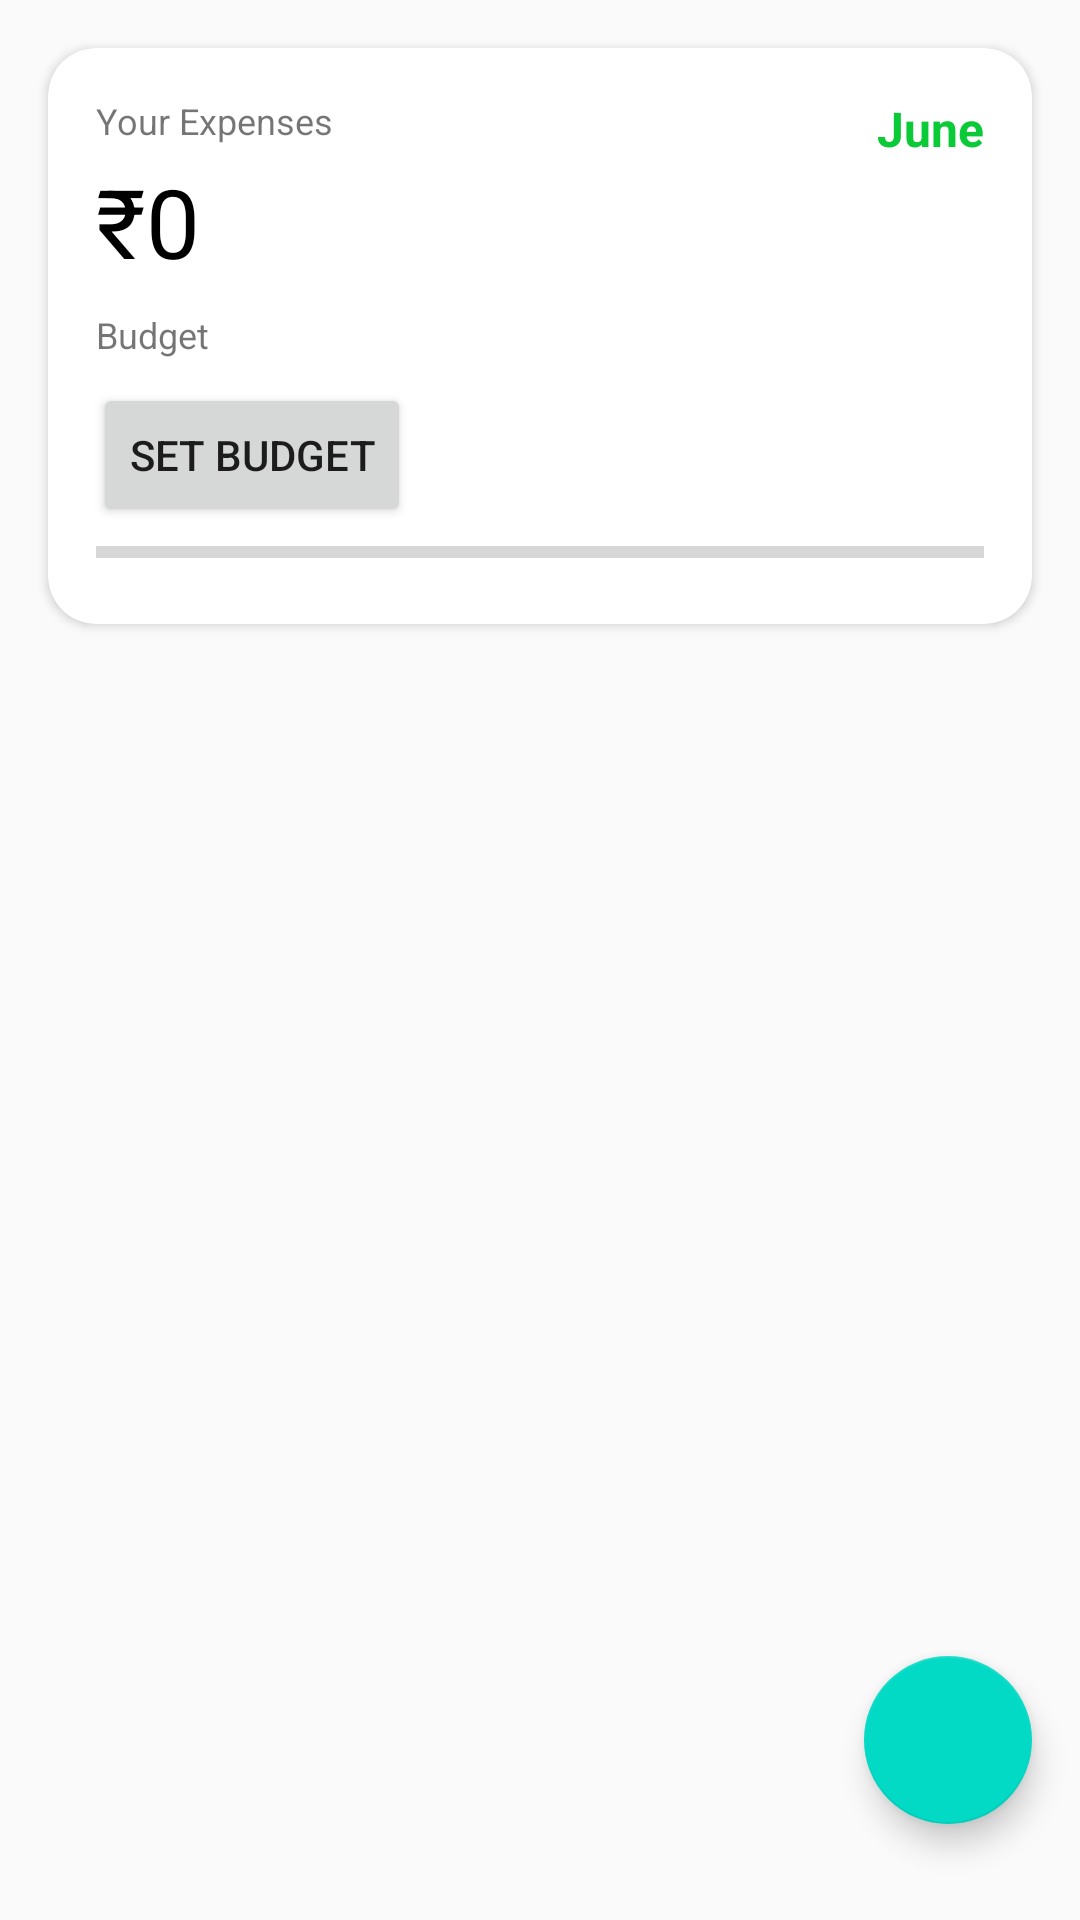

Write the Android layout XML for this screen, with the resource values it uses.
<!-- AndroidManifest.xml: application theme Theme.FINANCES -->
<!-- res/layout/activity_main.xml -->
<?xml version="1.0" encoding="utf-8"?>
<android.support.constraint.ConstraintLayout xmlns:android="http://schemas.android.com/apk/res/android"
    xmlns:app="http://schemas.android.com/apk/res-auto"
    xmlns:tools="http://schemas.android.com/tools"
    android:layout_width="match_parent"
    android:layout_height="match_parent"
    tools:context=".activities.MainActivity">

    <android.support.v7.widget.CardView
        android:id="@+id/budgetCardView"
        android:layout_width="match_parent"
        android:layout_height="wrap_content"
        android:layout_margin="16dp"
        app:cardCornerRadius="16dp"
        app:layout_constraintEnd_toEndOf="parent"
        app:layout_constraintStart_toStartOf="parent"
        app:layout_constraintTop_toTopOf="parent">

        <android.support.constraint.ConstraintLayout
            android:layout_width="match_parent"
            android:layout_height="wrap_content">

            <TextView
                android:id="@+id/expensesTitleTextView"
                android:layout_width="wrap_content"
                android:layout_height="wrap_content"
                android:text="Your Expenses"
                android:textSize="12dp"
                app:layout_constraintTop_toTopOf="parent"
                app:layout_constraintStart_toStartOf="parent"
                android:layout_margin="16dp"/>

            <TextView
                android:id="@+id/expenseTextView"
                android:layout_width="wrap_content"
                android:layout_height="wrap_content"
                android:layout_marginStart="16dp"
                android:layout_marginTop="4dp"
                app:layout_constraintStart_toStartOf="parent"
                app:layout_constraintTop_toBottomOf="@id/expensesTitleTextView"
                android:textSize="32sp"
                android:text="₹0"
                android:textColor="@color/black"/>

            <TextView
                android:id="@+id/budgetTitleTextView"
                android:layout_width="wrap_content"
                android:layout_height="wrap_content"
                android:text="Budget"
                android:textSize="12dp"
                app:layout_constraintTop_toBottomOf="@id/expenseTextView"
                app:layout_constraintStart_toStartOf="parent"
                android:layout_marginStart="16dp"
                android:layout_marginTop="8dp" />

            <TextView
                android:id="@+id/budgetTextView"
                android:layout_width="wrap_content"
                android:layout_height="wrap_content"
                android:layout_marginStart="16dp"
                android:layout_marginTop="8dp"
                app:layout_constraintStart_toStartOf="parent"
                app:layout_constraintTop_toBottomOf="@id/budgetTitleTextView"
                android:textSize="24sp"
                android:visibility="invisible"
                />

            <EditText
                android:id="@+id/setBudgetField"
                android:layout_width="match_parent"
                android:layout_height="match_parent"
                android:layout_marginStart="16dp"
                android:layout_marginTop="8dp"
                app:layout_constraintStart_toStartOf="parent"
                app:layout_constraintTop_toBottomOf="@id/budgetTitleTextView"
                android:visibility="invisible"
                android:hint="Enter budget"
                android:inputType="number"
                android:imeOptions="actionDone"/>

            <Button
                android:id="@+id/setBudgetButton"
                android:layout_width="wrap_content"
                android:layout_height="wrap_content"
                android:layout_marginStart="15dp"
                android:layout_marginTop="8dp"
                app:layout_constraintStart_toStartOf="parent"
                app:layout_constraintTop_toBottomOf="@+id/budgetTitleTextView"
                android:text="Set budget"
                />

            <TextView
                android:id="@+id/monthTextView"
                android:layout_width="wrap_content"
                android:layout_height="wrap_content"
                android:layout_marginEnd="16dp"
                android:layout_marginTop="16dp"
                app:layout_constraintEnd_toEndOf="parent"
                app:layout_constraintTop_toTopOf="parent"
                android:textStyle="bold"
                android:textSize="16dp"
                android:text="June"
                android:textColor="#0BCA37"/>

            <ProgressBar
                android:id="@+id/expenseProgressBar"
                android:layout_width="match_parent"
                android:layout_height="wrap_content"
                style="@style/Widget.AppCompat.ProgressBar.Horizontal"
                app:layout_constraintEnd_toEndOf="parent"
                app:layout_constraintStart_toStartOf="parent"
                app:layout_constraintTop_toBottomOf="@+id/budgetTextView"
                app:layout_constraintBottom_toBottomOf="parent"
                android:layout_margin="16dp"/>

            <ImageView
                android:id="@+id/editBudgetImageView"
                android:layout_width="wrap_content"
                android:layout_height="wrap_content"
                app:srcCompat="@drawable/ic_baseline_edit_24"
                android:layout_margin="4dp"
                android:tint="#0BCA37"
                app:layout_constraintTop_toTopOf="@+id/budgetTextView"
                app:layout_constraintBottom_toBottomOf="@+id/budgetTextView"
                app:layout_constraintStart_toEndOf="@+id/budgetTextView"
                android:visibility="invisible"/>

        </android.support.constraint.ConstraintLayout>
    </android.support.v7.widget.CardView>

    <android.support.v7.widget.RecyclerView
        android:id="@+id/expensesList"
        android:layout_width="match_parent"
        android:layout_height="0dp"
        android:layout_marginTop="16dp"
        app:layout_constraintBottom_toBottomOf="parent"
        app:layout_constraintEnd_toEndOf="parent"
        app:layout_constraintStart_toStartOf="parent"
        app:layout_constraintTop_toBottomOf="@+id/budgetCardView" />
    <android.support.design.widget.FloatingActionButton
        android:id="@+id/addExpenseButton"
        android:layout_width="wrap_content"
        android:layout_height="wrap_content"
        app:srcCompat="@drawable/ic_add_expense"
        app:layout_constraintBottom_toBottomOf="parent"
        app:layout_constraintEnd_toEndOf="parent"
        android:layout_marginBottom="32dp"
        android:layout_marginEnd="16dp"/>
</android.support.constraint.ConstraintLayout>
<!-- resources referenced by this layout -->
<resources>
  <style name="Theme.FINANCES" parent="Theme.AppCompat.Light.DarkActionBar">
          
          <item name="colorPrimary">@color/purple_500</item>
          <item name="colorPrimaryDark">@color/purple_700</item>
          <item name="colorAccent">@color/teal_200</item>
          
      </style>
  <!-- not gathered from this repository: default colours our renderer supplied (Android Studio template values) -->
  <color name="purple_500">#FF6200EE</color>
  <color name="purple_700">#FF3700B3</color>
  <color name="teal_200">#FF03DAC5</color>
  <color name="black">#FF000000</color>
</resources>
